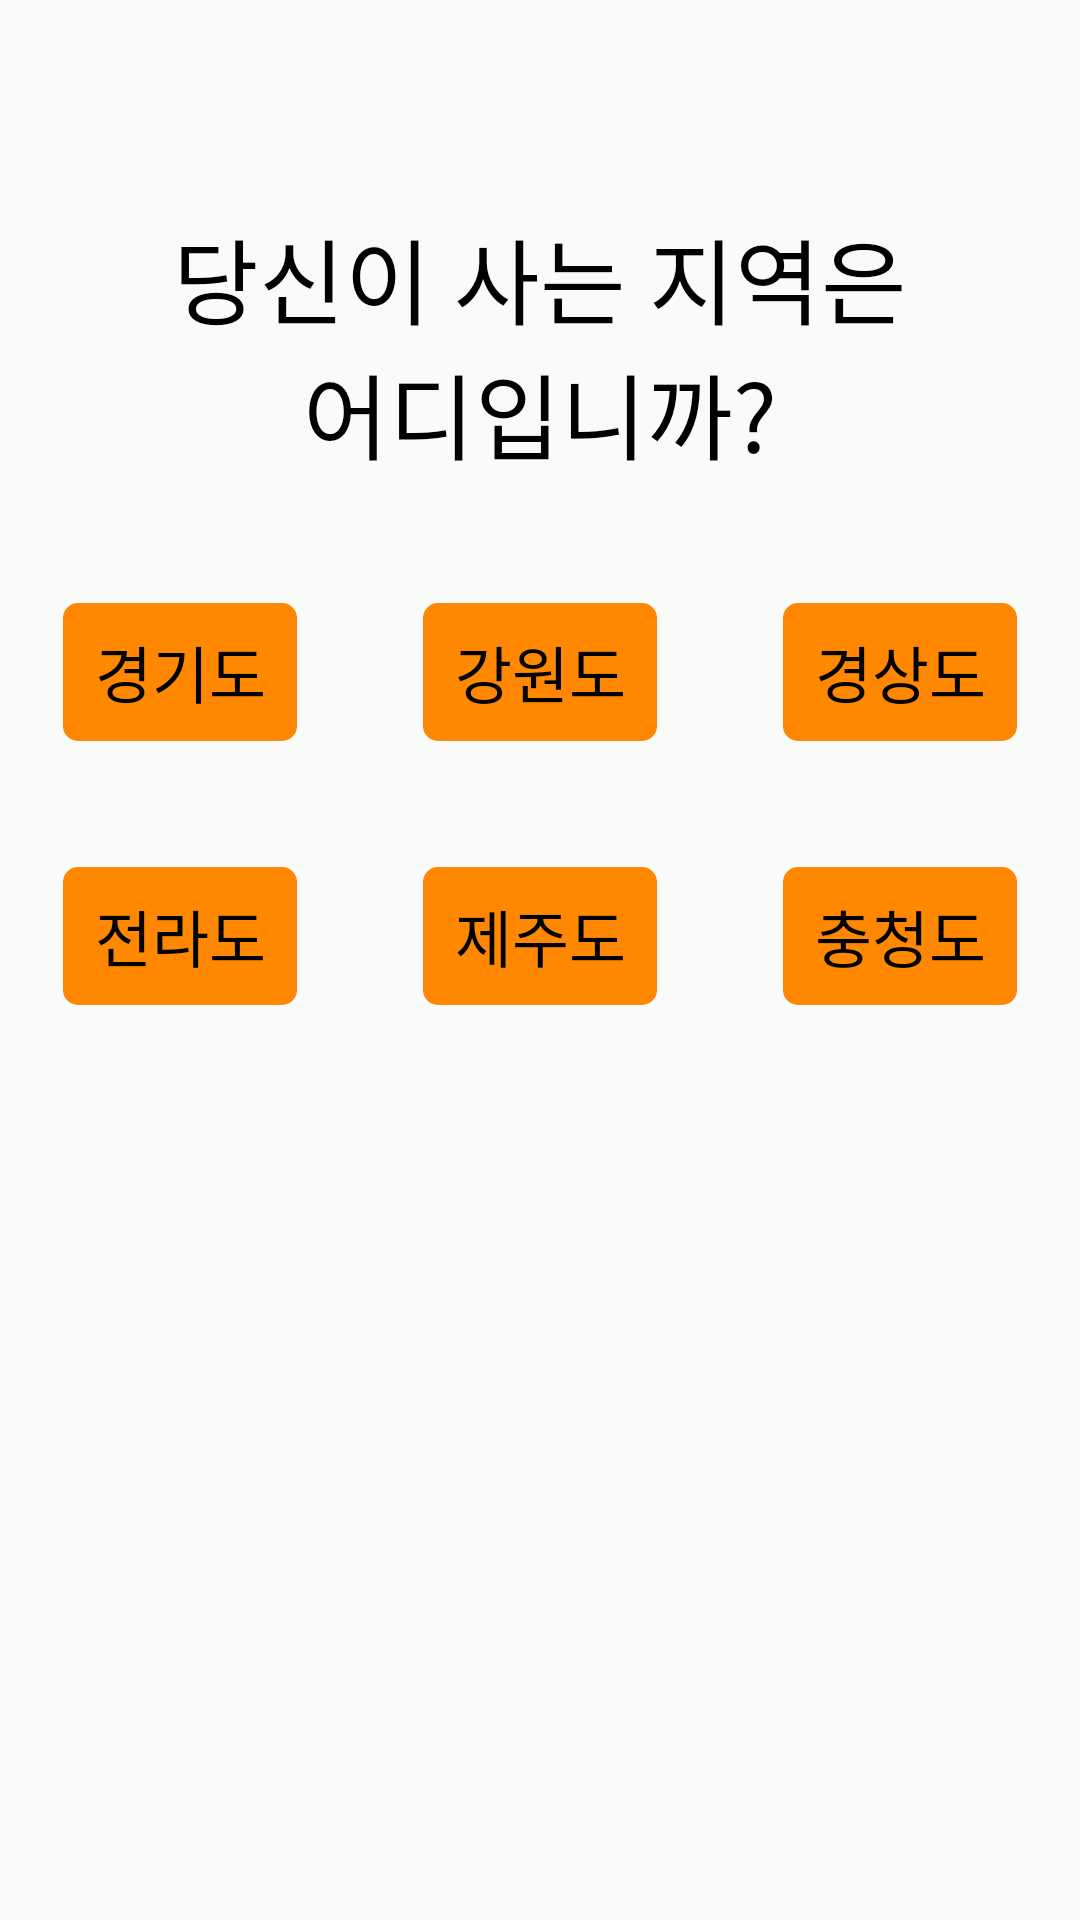

This screen was rendered from an Android layout file. Write that file and the resources it references.
<!-- AndroidManifest.xml: application theme AppTheme -->
<!-- res/layout/activity_first.xml -->
<?xml version="1.0" encoding="utf-8"?>
<LinearLayout xmlns:android="http://schemas.android.com/apk/res/android"
    xmlns:app="http://schemas.android.com/apk/res-auto"
    xmlns:tools="http://schemas.android.com/tools"
    android:layout_width="match_parent"
    android:layout_height="match_parent"
    android:orientation="vertical"
    tools:context="com.example.worb8.jshelper.First">

    <TextView
        android:id="@+id/tx"
        style="@style/textstyle"
        android:layout_width="match_parent"
        android:layout_height="wrap_content"
        android:layout_marginBottom="20dp"
        android:layout_marginTop="70dp"
        android:text="@string/maintext"
        android:textAlignment="center" />

    <LinearLayout
        android:layout_gravity="center"
        android:layout_width="wrap_content"
        android:layout_height="wrap_content"
        android:orientation="vertical">

        <LinearLayout
            android:layout_width="wrap_content"
            android:layout_height="wrap_content"
            android:orientation="horizontal">

            <Button
                android:id="@+id/btn1"
                style="@style/first_btn"
                android:text="@string/btntx1"
                android:onClick="onbtnClick1"/>

            <Button
                android:id="@+id/btn2"
                style="@style/first_btn"
                android:text="@string/btntx2"
                android:onClick="onbtnClick2"/>

            <Button
                android:id="@+id/btn3"
                style="@style/first_btn"
                android:text="@string/btntx3"
                android:onClick="onbtnClick3"/>

        </LinearLayout>

        <LinearLayout
            android:layout_width="wrap_content"
            android:layout_height="wrap_content">

            <Button
                android:id="@+id/btn4"
                style="@style/first_btn"
                android:text="@string/btntx4"
                android:onClick="onbtnClick4"/>

            <Button
                android:id="@+id/btn5"
                style="@style/first_btn"
                android:text="@string/btntx5"
                android:onClick="onbtnClick5"/>

            <Button
                android:id="@+id/btn6"
                style="@style/first_btn"
                android:text="@string/btntx6"
                android:onClick="onbtnClick6"/>
        </LinearLayout>

    </LinearLayout>

</LinearLayout>
<!-- resources referenced by this layout -->
<resources>
  <string name="btntx1">경기도</string>
  <string name="btntx2">강원도</string>
  <string name="btntx3">경상도</string>
  <string name="btntx4">전라도</string>
  <string name="btntx5">제주도</string>
  <string name="btntx6">충청도</string>
  <string name="maintext">당신이 사는 지역은\n어디입니까?</string>
  <style name="first_btn" parent="@android:style/Widget.Button">
          <item name="android:layout_width">fill_parent</item>
          <item name="android:layout_height">wrap_content</item>
          <item name="android:layout_margin">20dp</item>
          <item name="android:layout_weight">1</item>
          <item name="android:textColor">@color/textColor</item>
          <item name="android:textSize">10pt</item>
          <item name="android:background">@drawable/pressed</item>
      </style>
  <style name="textstyle" parent="@android:style/Widget.TextView">
          <item name="android:textColor">@color/textColor</item>
          <item name="android:textSize">15pt</item>
      </style>
  <style name="AppTheme" parent="Theme.AppCompat.Light.DarkActionBar">
          
          <item name="colorPrimary">@color/colorPrimary</item>
          <item name="colorPrimaryDark">@color/colorPrimaryDark</item>
          <item name="colorAccent">@color/colorAccent</item>
      </style>
  <color name="textColor">#000000</color>
  <!-- drawable pressed (drawable) -->
  <?xml version="1.0" encoding="utf-8"?>
  <shape xmlns:android="http://schemas.android.com/apk/res/android"
      android:shape="rectangle" android:padding="10dp">
      <solid android:color="@color/colorPrimary"/>
      <corners android:bottomRightRadius="5dp"
          android:bottomLeftRadius="5dp"
          android:topLeftRadius="5dp"
          android:topRightRadius="5dp"/>
      <stroke android:width="2dp"
          android:color="#00000000"
          />
  </shape>
  <color name="colorPrimary">#ff8800</color>
  <color name="colorPrimaryDark">#99ff8800</color>
  <color name="colorAccent">#000000</color>
</resources>
